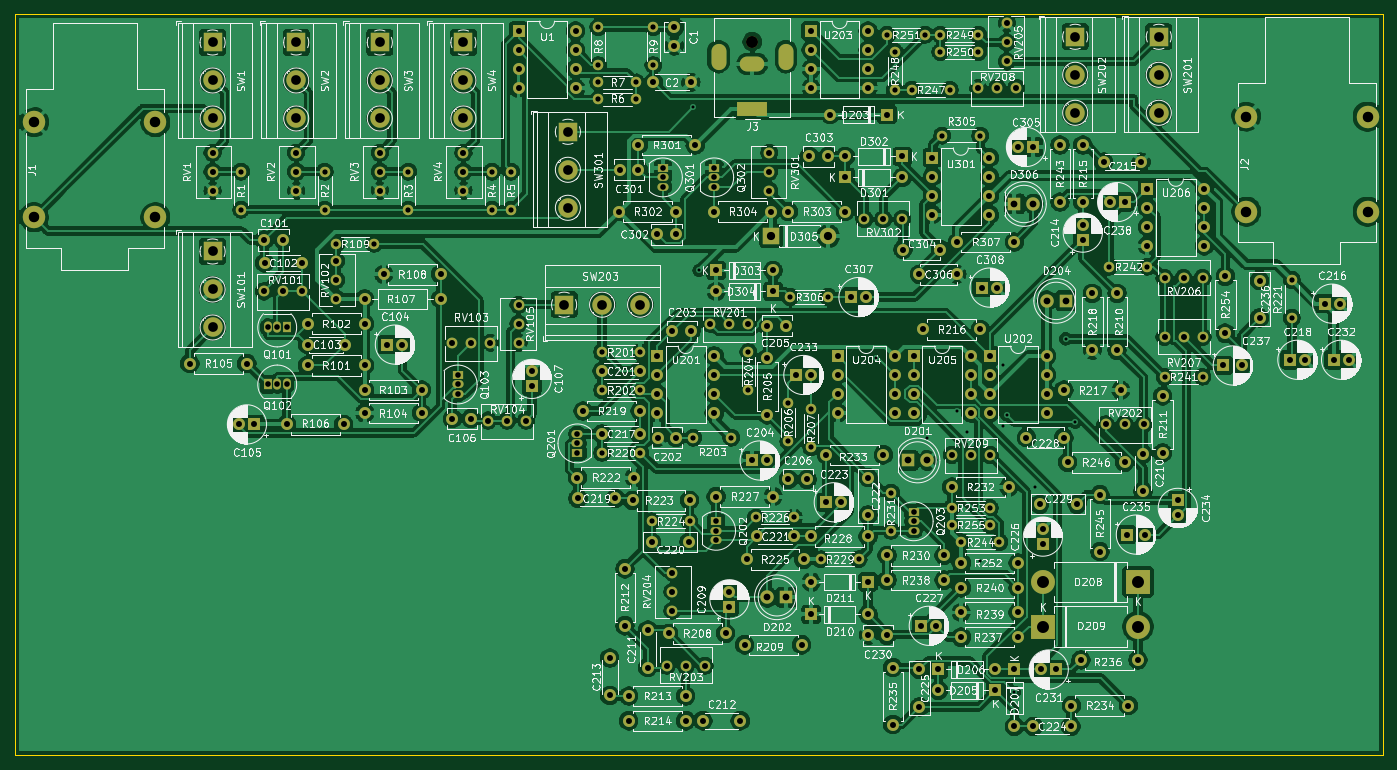
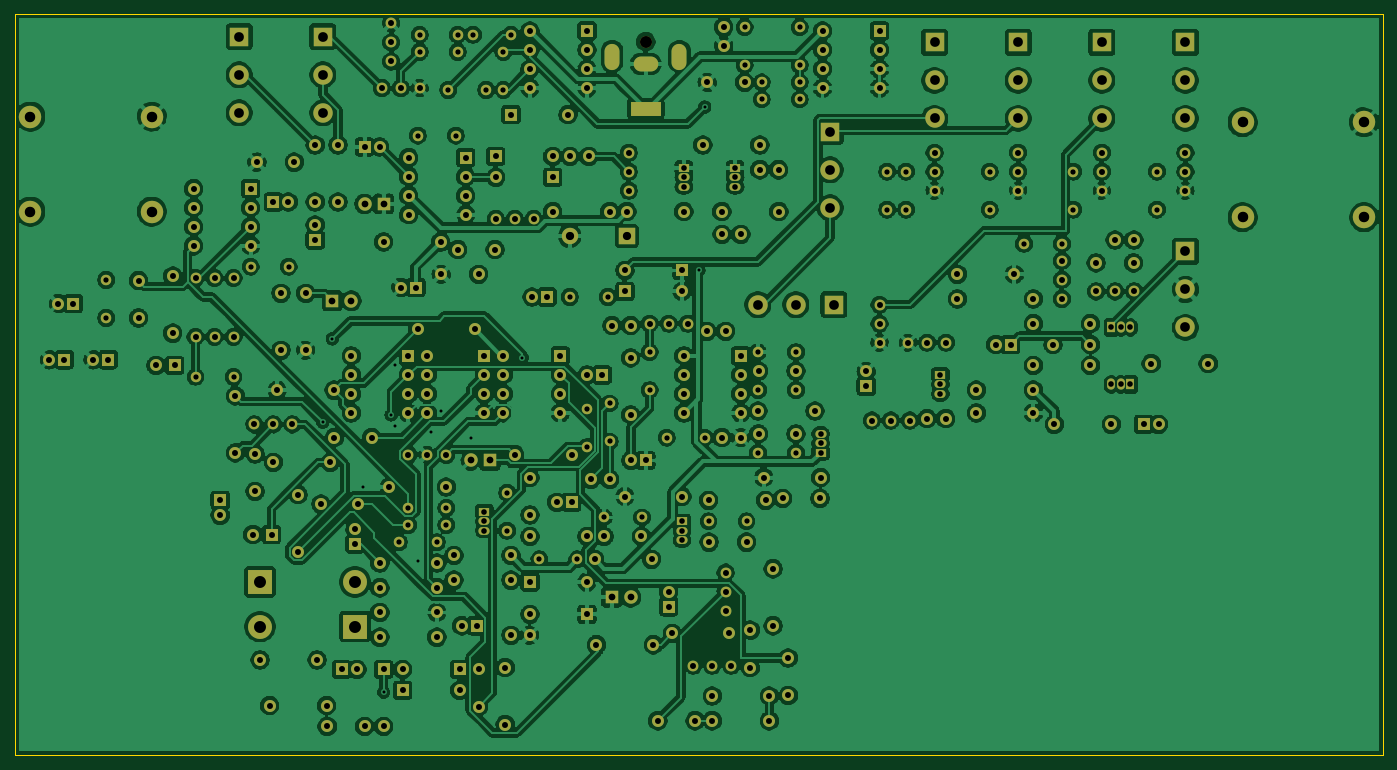
Circuit board: 11 layer files. Board 182.9 x 99.1 mm.
- bottom_copper: Lobotomizer-B_Cu.gbr (746554 bytes)
- bottom_mask: Lobotomizer-B_Mask.gbr (18658 bytes)
- paste: Lobotomizer-B_Paste.gbr (464 bytes)
- bottom_silk: Lobotomizer-B_SilkS.gbr (465 bytes)
- outline: Lobotomizer-Edge_Cuts.gbr (694 bytes)
- top_copper: Lobotomizer-F_Cu.gbr (618328 bytes)
- top_mask: Lobotomizer-F_Mask.gbr (18658 bytes)
- paste: Lobotomizer-F_Paste.gbr (464 bytes)
- top_silk: Lobotomizer-F_SilkS.gbr (459906 bytes)
- drill: Lobotomizer-NPTH.drl (303 bytes)
- drill: Lobotomizer-PTH.drl (9055 bytes)

=== bottom_copper: Lobotomizer-B_Cu.gbr (746554 bytes, source omitted) ===
=== bottom_mask: Lobotomizer-B_Mask.gbr (18658 bytes, source omitted) ===
=== paste: Lobotomizer-B_Paste.gbr ===
%TF.GenerationSoftware,KiCad,Pcbnew,(5.1.12)-1*%
%TF.CreationDate,2022-02-07T16:41:04-05:00*%
%TF.ProjectId,Lobotomizer,4c6f626f-746f-46d6-997a-65722e6b6963,rev?*%
%TF.SameCoordinates,Original*%
%TF.FileFunction,Paste,Bot*%
%TF.FilePolarity,Positive*%
%FSLAX46Y46*%
G04 Gerber Fmt 4.6, Leading zero omitted, Abs format (unit mm)*
G04 Created by KiCad (PCBNEW (5.1.12)-1) date 2022-02-07 16:41:04*
%MOMM*%
%LPD*%
G01*
G04 APERTURE LIST*
G04 APERTURE END LIST*
M02*

=== bottom_silk: Lobotomizer-B_SilkS.gbr ===
%TF.GenerationSoftware,KiCad,Pcbnew,(5.1.12)-1*%
%TF.CreationDate,2022-02-07T16:41:04-05:00*%
%TF.ProjectId,Lobotomizer,4c6f626f-746f-46d6-997a-65722e6b6963,rev?*%
%TF.SameCoordinates,Original*%
%TF.FileFunction,Legend,Bot*%
%TF.FilePolarity,Positive*%
%FSLAX46Y46*%
G04 Gerber Fmt 4.6, Leading zero omitted, Abs format (unit mm)*
G04 Created by KiCad (PCBNEW (5.1.12)-1) date 2022-02-07 16:41:04*
%MOMM*%
%LPD*%
G01*
G04 APERTURE LIST*
G04 APERTURE END LIST*
M02*

=== outline: Lobotomizer-Edge_Cuts.gbr ===
%TF.GenerationSoftware,KiCad,Pcbnew,(5.1.12)-1*%
%TF.CreationDate,2022-02-07T16:41:04-05:00*%
%TF.ProjectId,Lobotomizer,4c6f626f-746f-46d6-997a-65722e6b6963,rev?*%
%TF.SameCoordinates,Original*%
%TF.FileFunction,Profile,NP*%
%FSLAX46Y46*%
G04 Gerber Fmt 4.6, Leading zero omitted, Abs format (unit mm)*
G04 Created by KiCad (PCBNEW (5.1.12)-1) date 2022-02-07 16:41:04*
%MOMM*%
%LPD*%
G01*
G04 APERTURE LIST*
%TA.AperFunction,Profile*%
%ADD10C,0.100000*%
%TD*%
G04 APERTURE END LIST*
D10*
X259080000Y-53340000D02*
X259080000Y-152400000D01*
X76200000Y-53340000D02*
X259080000Y-53340000D01*
X76200000Y-152400000D02*
X76200000Y-53340000D01*
X259080000Y-152400000D02*
X76200000Y-152400000D01*
M02*

=== top_copper: Lobotomizer-F_Cu.gbr (618328 bytes, source omitted) ===
=== top_mask: Lobotomizer-F_Mask.gbr (18658 bytes, source omitted) ===
=== paste: Lobotomizer-F_Paste.gbr ===
%TF.GenerationSoftware,KiCad,Pcbnew,(5.1.12)-1*%
%TF.CreationDate,2022-02-07T16:41:04-05:00*%
%TF.ProjectId,Lobotomizer,4c6f626f-746f-46d6-997a-65722e6b6963,rev?*%
%TF.SameCoordinates,Original*%
%TF.FileFunction,Paste,Top*%
%TF.FilePolarity,Positive*%
%FSLAX46Y46*%
G04 Gerber Fmt 4.6, Leading zero omitted, Abs format (unit mm)*
G04 Created by KiCad (PCBNEW (5.1.12)-1) date 2022-02-07 16:41:04*
%MOMM*%
%LPD*%
G01*
G04 APERTURE LIST*
G04 APERTURE END LIST*
M02*

=== top_silk: Lobotomizer-F_SilkS.gbr (459906 bytes, source omitted) ===
=== drill: Lobotomizer-NPTH.drl ===
M48
; DRILL file {KiCad (5.1.12)-1} date 02/07/22 16:41:06
; FORMAT={-:-/ absolute / metric / decimal}
; #@! TF.CreationDate,2022-02-07T16:41:06-05:00
; #@! TF.GenerationSoftware,Kicad,Pcbnew,(5.1.12)-1
; #@! TF.FileFunction,NonPlated,1,2,NPTH
FMAT,2
METRIC
T1C1.600
%
G90
G05
T1
X174.752Y-57.04
T0
M30

=== drill: Lobotomizer-PTH.drl (9055 bytes, source omitted) ===
